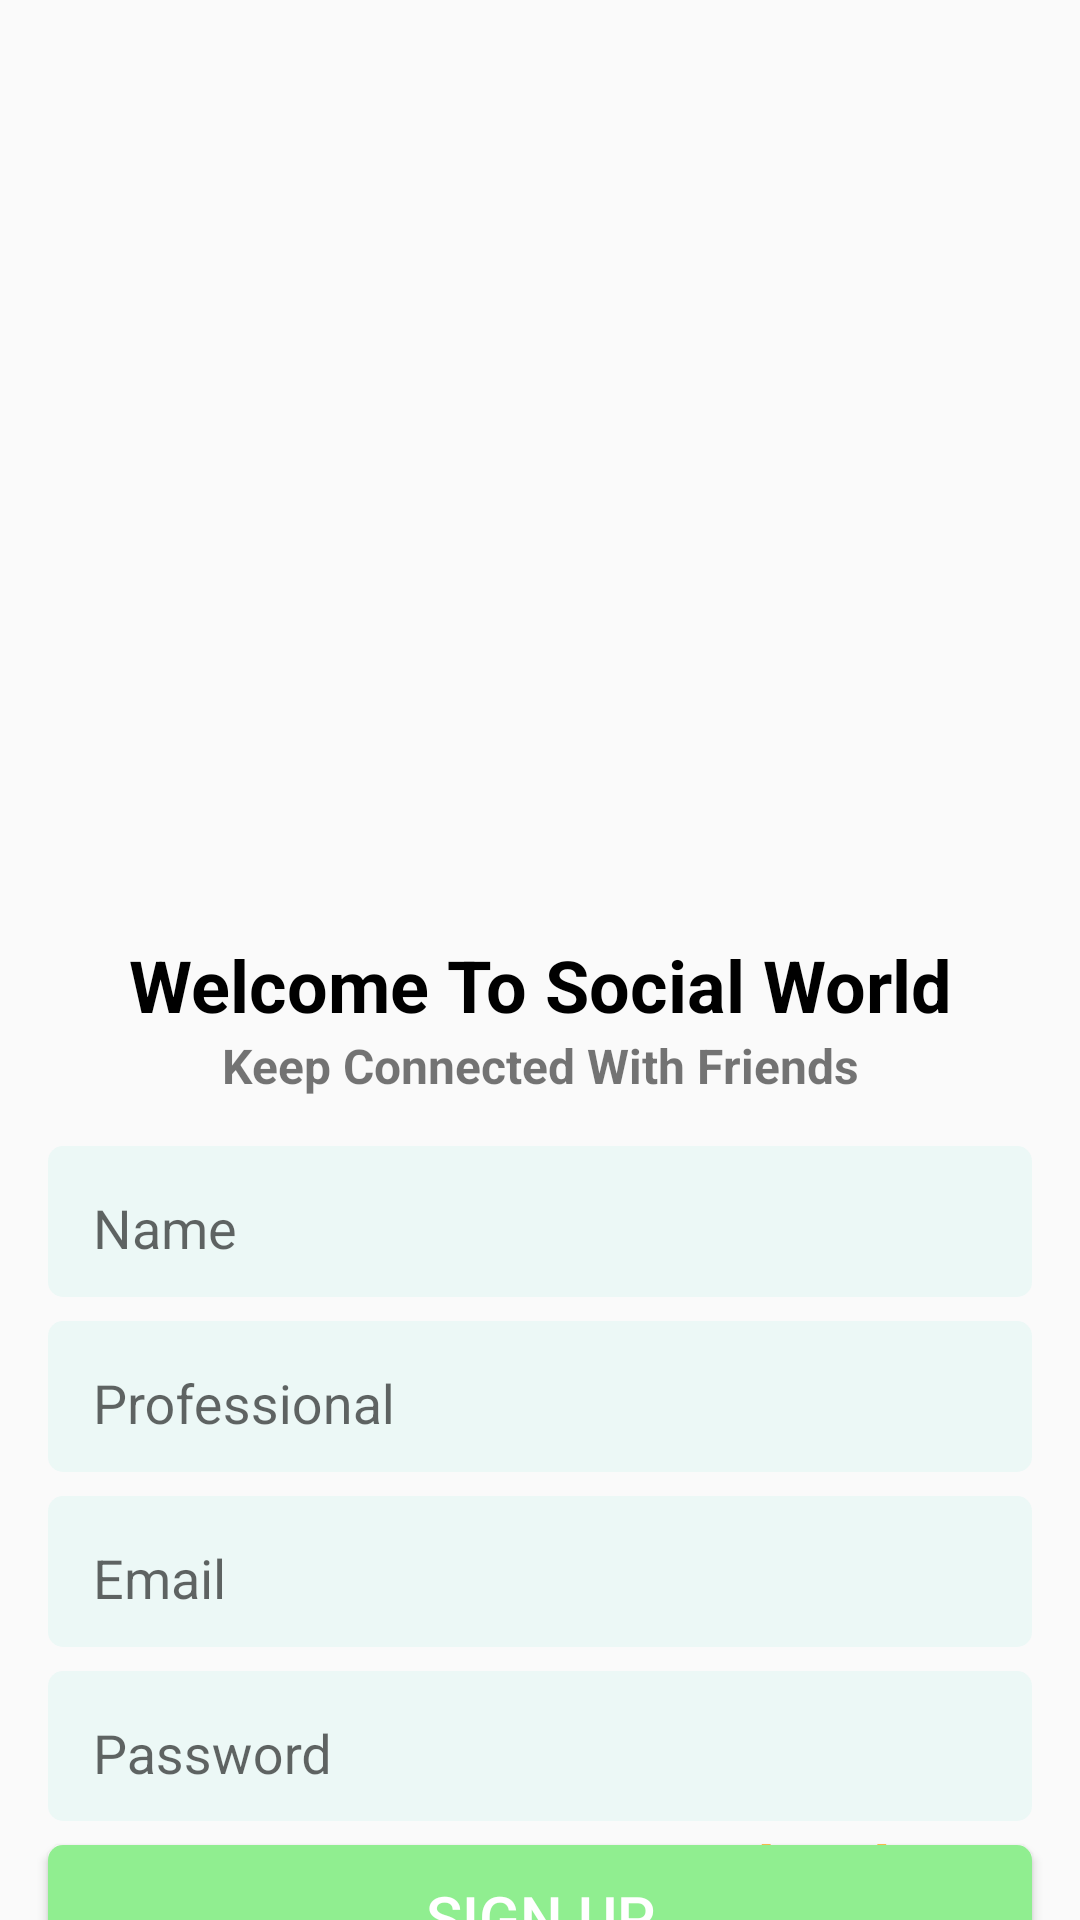

Write the Android layout XML for this screen, with the resource values it uses.
<!-- AndroidManifest.xml: application theme Theme.SocialMediaApp -->
<!-- res/layout/activity_sign_up.xml -->
<?xml version="1.0" encoding="utf-8"?>
<androidx.constraintlayout.widget.ConstraintLayout xmlns:android="http://schemas.android.com/apk/res/android"
    xmlns:app="http://schemas.android.com/apk/res-auto"
    xmlns:tools="http://schemas.android.com/tools"
    android:layout_width="match_parent"
    android:layout_height="match_parent"
    tools:context=".SignUpActivity">


    <com.google.android.material.textfield.TextInputLayout
        android:id="@+id/textInputLayout"
        android:layout_width="match_parent"
        android:layout_height="50dp"
        android:layout_marginStart="16dp"
        android:layout_marginTop="8dp"
        android:layout_marginEnd="16dp"
        android:background="@drawable/input_bg"
        android:paddingStart="15dp"
        android:paddingTop="5dp"
        android:paddingBottom="5dp"
        app:layout_constraintEnd_toEndOf="@+id/textInputLayout2"
        app:layout_constraintHorizontal_bias="0.5"
        app:layout_constraintStart_toStartOf="@+id/textInputLayout2"
        app:layout_constraintTop_toBottomOf="@+id/textInputLayout2">

        <com.google.android.material.textfield.TextInputEditText
            android:id="@+id/passwordET"
            android:layout_width="match_parent"
            android:layout_height="wrap_content"
            android:background="@android:color/transparent"
            android:hint="Password"
            android:paddingBottom="5dp" />

    </com.google.android.material.textfield.TextInputLayout>

    <com.google.android.material.textfield.TextInputLayout
        android:id="@+id/textInputLayout2"
        android:layout_width="match_parent"
        android:layout_height="wrap_content"
        android:layout_marginStart="16dp"
        android:layout_marginTop="8dp"
        android:layout_marginEnd="16dp"
        android:background="@drawable/input_bg"
        android:paddingStart="15dp"
        android:paddingTop="5dp"
        android:paddingBottom="5dp"
        app:layout_constraintEnd_toEndOf="@+id/textInputLayout3"
        app:layout_constraintHorizontal_bias="0.5"
        app:layout_constraintStart_toStartOf="@+id/textInputLayout3"
        app:layout_constraintTop_toBottomOf="@+id/textInputLayout3">

        <com.google.android.material.textfield.TextInputEditText
            android:id="@+id/emialEt"
            android:layout_width="match_parent"
            android:layout_height="wrap_content"
            android:background="@android:color/transparent"
            android:hint="Email"
            android:paddingBottom="5dp" />

    </com.google.android.material.textfield.TextInputLayout>

    <com.google.android.material.textfield.TextInputLayout
        android:id="@+id/textInputLayout3"
        android:layout_width="match_parent"
        android:layout_height="wrap_content"
        android:layout_marginStart="16dp"
        android:layout_marginTop="8dp"
        android:layout_marginEnd="16dp"
        android:background="@drawable/input_bg"
        android:paddingStart="15dp"
        android:paddingTop="5dp"
        android:paddingBottom="5dp"
        app:layout_constraintEnd_toEndOf="@+id/textInputLayout4"
        app:layout_constraintStart_toStartOf="@+id/textInputLayout4"
        app:layout_constraintTop_toBottomOf="@+id/textInputLayout4">

        <com.google.android.material.textfield.TextInputEditText
            android:id="@+id/ProfessionalEt"
            android:layout_width="match_parent"
            android:layout_height="wrap_content"
            android:background="@android:color/transparent"
            android:hint="Professional"
            android:paddingBottom="5dp" />

    </com.google.android.material.textfield.TextInputLayout>

    <com.google.android.material.textfield.TextInputLayout
        android:id="@+id/textInputLayout4"
        android:layout_width="match_parent"
        android:layout_height="wrap_content"
        android:layout_marginStart="16dp"
        android:layout_marginTop="16dp"
        android:layout_marginEnd="16dp"
        android:background="@drawable/input_bg"
        android:paddingStart="15dp"
        android:paddingTop="5dp"
        android:paddingBottom="5dp"
        app:layout_constraintEnd_toEndOf="parent"
        app:layout_constraintHorizontal_bias="0.5"
        app:layout_constraintStart_toStartOf="parent"
        app:layout_constraintTop_toBottomOf="@+id/textView6">

        <com.google.android.material.textfield.TextInputEditText
            android:id="@+id/NameEt"
            android:layout_width="match_parent"
            android:layout_height="wrap_content"
            android:background="@android:color/transparent"
            android:hint="Name"
            android:paddingBottom="5dp" />

    </com.google.android.material.textfield.TextInputLayout>

    <Button
        android:id="@+id/btnsignup"
        android:layout_width="0dp"
        android:layout_height="wrap_content"
        android:layout_marginTop="8dp"
        android:background="@drawable/input_bg"
        android:backgroundTint="@color/green"
        android:text="Sign Up"
        android:textColor="@color/white"
        android:textSize="20sp"
        app:layout_constraintEnd_toEndOf="@+id/textInputLayout"
        app:layout_constraintHorizontal_bias="0.0"
        app:layout_constraintStart_toStartOf="@+id/textInputLayout"
        app:layout_constraintTop_toBottomOf="@+id/textInputLayout" />

    <ImageView
        android:id="@+id/imageView3"
        android:layout_width="250dp"
        android:layout_height="300dp"
        android:layout_marginTop="8dp"


        android:src="@drawable/fingerprint"
        app:layout_constraintBottom_toTopOf="@+id/textView5"
        app:layout_constraintEnd_toEndOf="parent"
        app:layout_constraintHorizontal_bias="0.5"
        app:layout_constraintStart_toStartOf="parent"
        app:layout_constraintTop_toTopOf="parent"
        app:layout_constraintVertical_chainStyle="packed" />

    <TextView
        android:id="@+id/textView5"
        android:layout_width="wrap_content"
        android:layout_height="wrap_content"
        android:layout_marginTop="4dp"
        android:text="Welcome To Social World"
        android:textColor="@color/black"
        android:textSize="24sp"
        android:textStyle="bold"
        app:layout_constraintEnd_toEndOf="@+id/imageView3"
        app:layout_constraintHorizontal_bias="0.5"
        app:layout_constraintStart_toStartOf="@+id/imageView3"
        app:layout_constraintTop_toBottomOf="@+id/imageView3" />

    <TextView
        android:id="@+id/textView6"
        android:layout_width="wrap_content"
        android:layout_height="wrap_content"
        android:text="Keep Connected With Friends"
        android:textSize="16sp"
        android:textStyle="bold"
        app:layout_constraintEnd_toEndOf="@+id/textView5"
        app:layout_constraintHorizontal_bias="0.5"
        app:layout_constraintStart_toStartOf="@+id/textView5"
        app:layout_constraintTop_toBottomOf="@+id/textView5" />

    <TextView
        android:id="@+id/textView7"
        android:layout_width="wrap_content"
        android:layout_height="wrap_content"
        android:layout_marginStart="16dp"
        android:layout_marginBottom="8dp"
        android:text="Already have an account? "
        android:textSize="16sp"
        app:layout_constraintBottom_toBottomOf="parent"
        app:layout_constraintEnd_toStartOf="@+id/gotologin"
        app:layout_constraintHorizontal_bias="0.5"
        app:layout_constraintHorizontal_chainStyle="packed"
        app:layout_constraintStart_toStartOf="parent" />

    <TextView
        android:id="@+id/gotologin"
        android:layout_width="wrap_content"
        android:layout_height="wrap_content"
        android:text="Log In"
        android:textColor="@color/orange"
        android:textSize="20sp"
        android:textStyle="bold"
        app:layout_constraintBottom_toBottomOf="@+id/textView7"
        app:layout_constraintEnd_toEndOf="parent"
        app:layout_constraintHorizontal_bias="0.5"
        app:layout_constraintStart_toEndOf="@+id/textView7"
        app:layout_constraintTop_toTopOf="@+id/textView7" />

</androidx.constraintlayout.widget.ConstraintLayout>
<!-- resources referenced by this layout -->
<resources>
  <color name="black">#FF000000</color>
  <color name="green">#90EE90</color>
  <color name="orange">#FFA500</color>
  <color name="white">#FFFFFFFF</color>
  <!-- drawable input_bg (drawable) -->
  <?xml version="1.0" encoding="utf-8"?>
  <shape xmlns:android="http://schemas.android.com/apk/res/android">
  
  
  
      <solid
  
          android:color="@color/lightgreen"
  
  
          />
  
      <corners
          android:radius="5dp"
          />
  
  </shape>
  <style name="Theme.SocialMediaApp" parent="Theme.AppCompat.Light.NoActionBar">
          
          <item name="colorPrimary">@color/purple_500</item>
          <item name="colorPrimaryVariant">@color/purple_700</item>
          <item name="colorOnPrimary">@color/white</item>
          
          <item name="colorSecondary">@color/teal_200</item>
          <item name="colorSecondaryVariant">@color/teal_700</item>
          <item name="colorOnSecondary">@color/black</item>
          
          <item name="android:statusBarColor" tools:targetApi="l">?attr/colorPrimaryVariant</item>
          
      </style>
  <color name="lightgreen">#ECF8F6</color>
  <color name="purple_500">#FF6200EE</color>
  <color name="purple_700">#FF3700B3</color>
  <color name="teal_200">#FF03DAC5</color>
  <color name="teal_700">#FF018786</color>
</resources>
